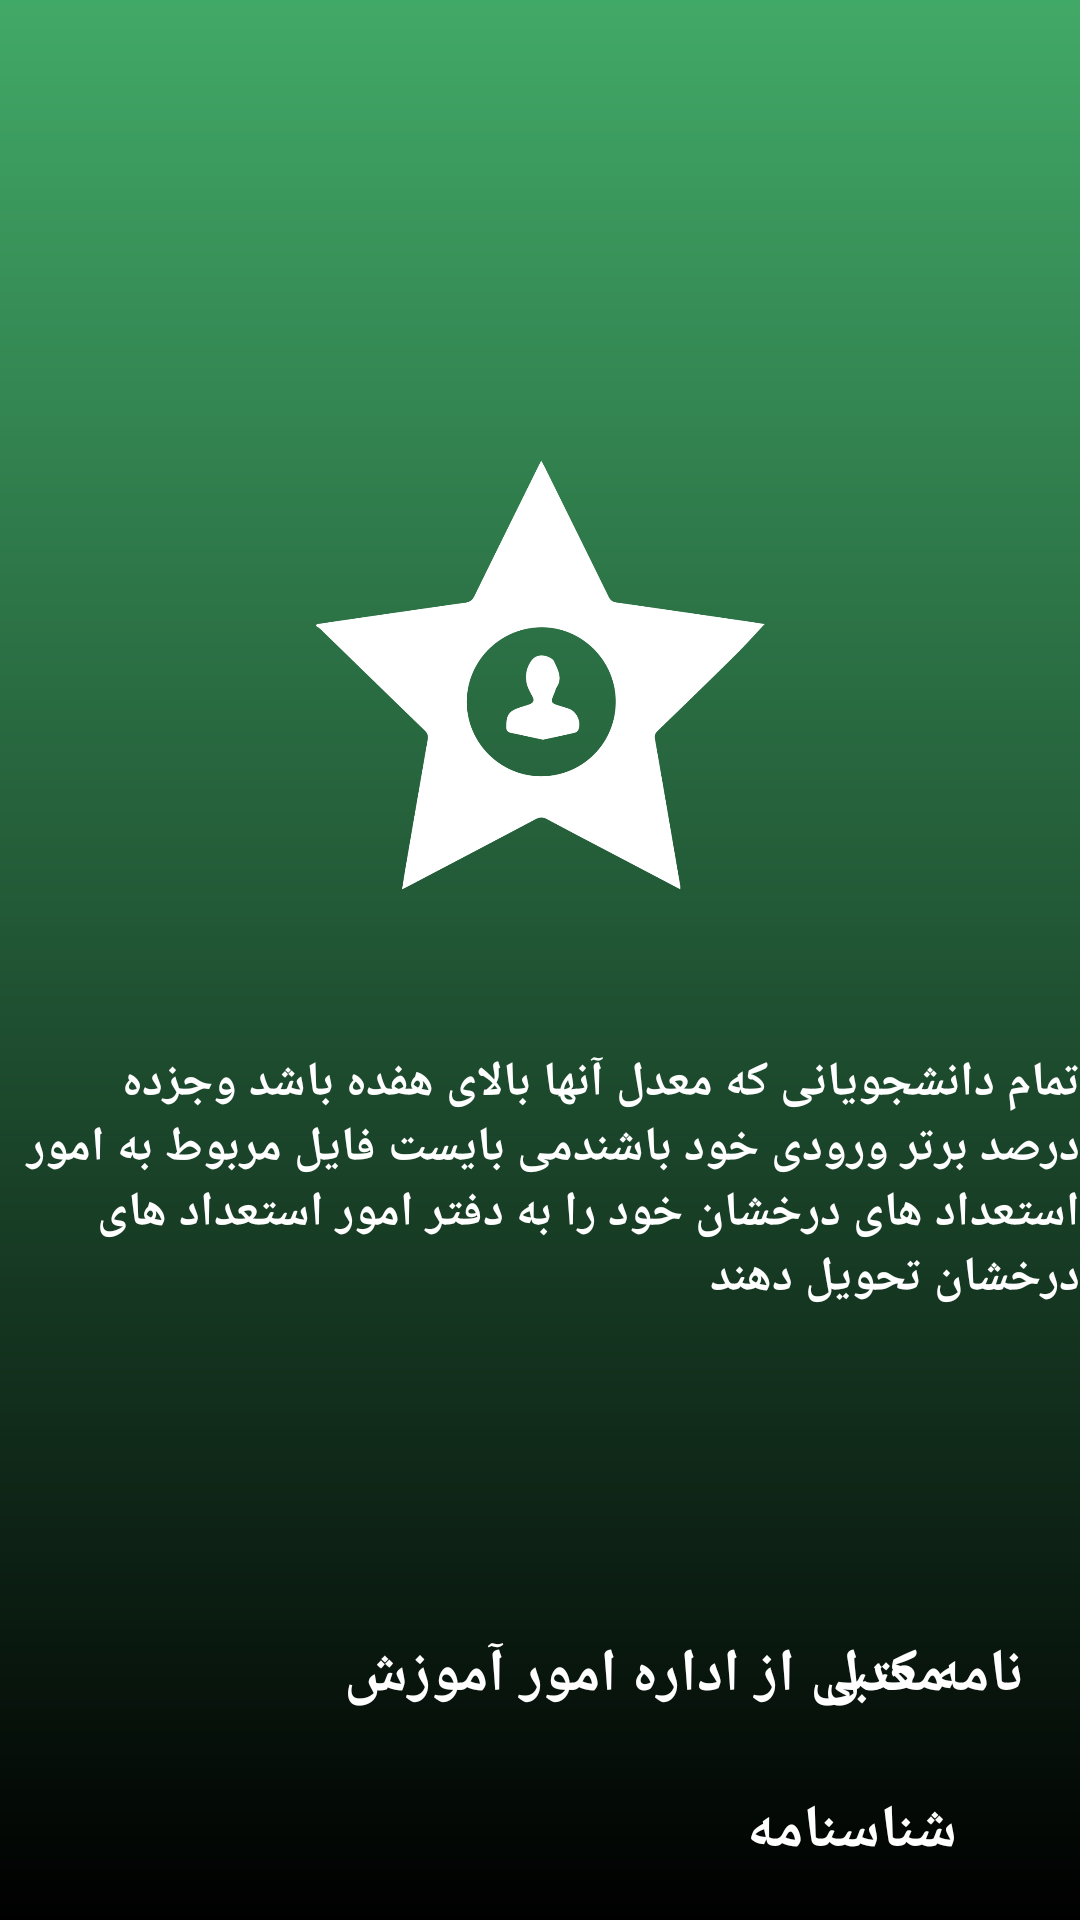

Android layout source for this screen:
<!-- AndroidManifest.xml: application theme Theme.Mysemnanuni -->
<!-- res/layout/fragment_intel_student.xml -->
<?xml version="1.0" encoding="utf-8"?>
<FrameLayout xmlns:android="http://schemas.android.com/apk/res/android"
    xmlns:tools="http://schemas.android.com/tools"
    android:layout_width="match_parent"
    android:layout_height="match_parent"
    xmlns:app="http://schemas.android.com/apk/res-auto"
    android:background="@drawable/main_shape_geradiant"
    tools:context=".ui.IntelStudentFragment">


    <androidx.constraintlayout.widget.ConstraintLayout
        android:layout_width="match_parent"
        android:layout_height="match_parent">

        <ImageView
            android:id="@+id/iv_main_logo"
            android:layout_width="150dp"
            android:layout_height="150dp"
            app:layout_constraintStart_toStartOf="parent"
            app:layout_constraintEnd_toEndOf="parent"
            app:layout_constraintTop_toTopOf="parent"
            android:src="@drawable/semnamunilogo">
        </ImageView>



        <ImageView
            android:id="@+id/iv_star"
            android:layout_width="150dp"
            android:layout_height="150dp"
            app:layout_constraintStart_toStartOf="@id/iv_main_logo"
            app:layout_constraintEnd_toEndOf="@id/iv_main_logo"
            app:layout_constraintTop_toBottomOf="@id/iv_main_logo"
            android:src="@drawable/startstudent">
        </ImageView>



        <TextView
            android:id="@+id/tv_1"
            android:layout_width="wrap_content"
            android:layout_height="wrap_content"
            app:layout_constraintStart_toStartOf="parent"
            app:layout_constraintEnd_toEndOf="parent"
            app:layout_constraintTop_toBottomOf="@id/iv_star"
            android:layout_marginTop="50dp"
            android:textStyle="bold"
            android:textColor="#ffffff"
            android:textSize="16sp"
            android:text="تمام دانشجویانی که معدل آنها بالای هفده باشد وجزده درصد برتر ورودی خود باشندمی بایست فایل مربوط به امور استعداد های درخشان خود را به دفتر امور استعداد های درخشان تحویل دهند">
        </TextView>


        <TextView
            android:layout_width="wrap_content"
            android:layout_height="wrap_content"
            android:layout_marginTop="208dp"
            android:text="مدارک مورد نیاز"
            android:textColor="#ffffff"
            android:textSize="20sp"
            android:textStyle="bold"
            app:layout_constraintEnd_toEndOf="parent"
            app:layout_constraintHorizontal_bias="0.821"
            app:layout_constraintStart_toStartOf="parent"
            app:layout_constraintTop_toBottomOf="@id/tv_1"></TextView>

        <TextView
            android:layout_width="wrap_content"
            android:layout_height="wrap_content"
            android:layout_marginTop="160dp"
            android:text="شناسنامه"
            android:textColor="#ffffff"
            android:textSize="20sp"
            android:textStyle="bold"
            app:layout_constraintEnd_toEndOf="parent"
            app:layout_constraintHorizontal_bias="0.859"
            app:layout_constraintStart_toStartOf="parent"
            app:layout_constraintTop_toBottomOf="@id/tv_1"></TextView>

        <TextView
            android:layout_width="wrap_content"
            android:layout_height="wrap_content"
            android:layout_marginTop="108dp"
            android:text="معدل"
            android:textColor="#ffffff"
            android:textSize="20sp"
            android:textStyle="bold"
            app:layout_constraintEnd_toEndOf="parent"
            app:layout_constraintHorizontal_bias="0.859"
            app:layout_constraintStart_toStartOf="parent"
            app:layout_constraintTop_toBottomOf="@id/tv_1"></TextView>

        <TextView
            android:layout_width="wrap_content"
            android:layout_height="wrap_content"
            android:layout_marginTop="108dp"
            android:text="نامه کتبی از اداره امور آموزش"
            android:textColor="#ffffff"
            android:textSize="20sp"
            android:textStyle="bold"
            app:layout_constraintEnd_toEndOf="parent"
            app:layout_constraintHorizontal_bias="0.859"
            app:layout_constraintStart_toStartOf="parent"
            app:layout_constraintTop_toBottomOf="@id/tv_1"></TextView>


    </androidx.constraintlayout.widget.ConstraintLayout>



</FrameLayout>
<!-- resources referenced by this layout -->
<resources>
  <!-- drawable main_shape_geradiant (drawable) -->
  <?xml version="1.0" encoding="utf-8"?>
  <shape xmlns:android="http://schemas.android.com/apk/res/android"
      android:shape="rectangle">
      <gradient
          android:startColor="#000000"
          android:endColor="#41A967"
          android:angle="90">
      </gradient>
  
  
  
  </shape>
  <!-- drawable startstudent: png bitmap (drawable, 28633 bytes) -->
  <style name="Theme.Mysemnanuni" parent="Theme.MaterialComponents.DayNight.NoActionBar">
          
          <item name="colorPrimary">#41A967</item>
          <item name="colorPrimaryVariant">@color/green_700</item>
          <item name="colorOnPrimary">@color/white</item>
          
          <item name="colorSecondary">@color/teal_200</item>
          <item name="colorSecondaryVariant">@color/teal_700</item>
          <item name="colorOnSecondary">@color/black</item>
          
          <item name="android:statusBarColor">?attr/colorPrimaryVariant</item>
          
          <item name="bottomNavigationStyle">@style/Widget.App.BottomNavigationView</item>
      </style>
  <color name="green_700">#388E3C</color>
  <color name="white">#FFFFFFFF</color>
  <color name="teal_200">#FF03DAC5</color>
  <color name="teal_700">#FF018786</color>
  <color name="black">#FF000000</color>
  <style name="Widget.App.BottomNavigationView" parent="Widget.MaterialComponents.BottomNavigationView.Colored">
          <item name="materialThemeOverlay">@style/ThemeOverlay.App.BottomNavigationView</item>
      </style>
  <style name="ThemeOverlay.App.BottomNavigationView" parent="">
          <item name="colorPrimary">#41A967</item>
          <item name="colorOnPrimary">@color/white</item>
      </style>
</resources>
